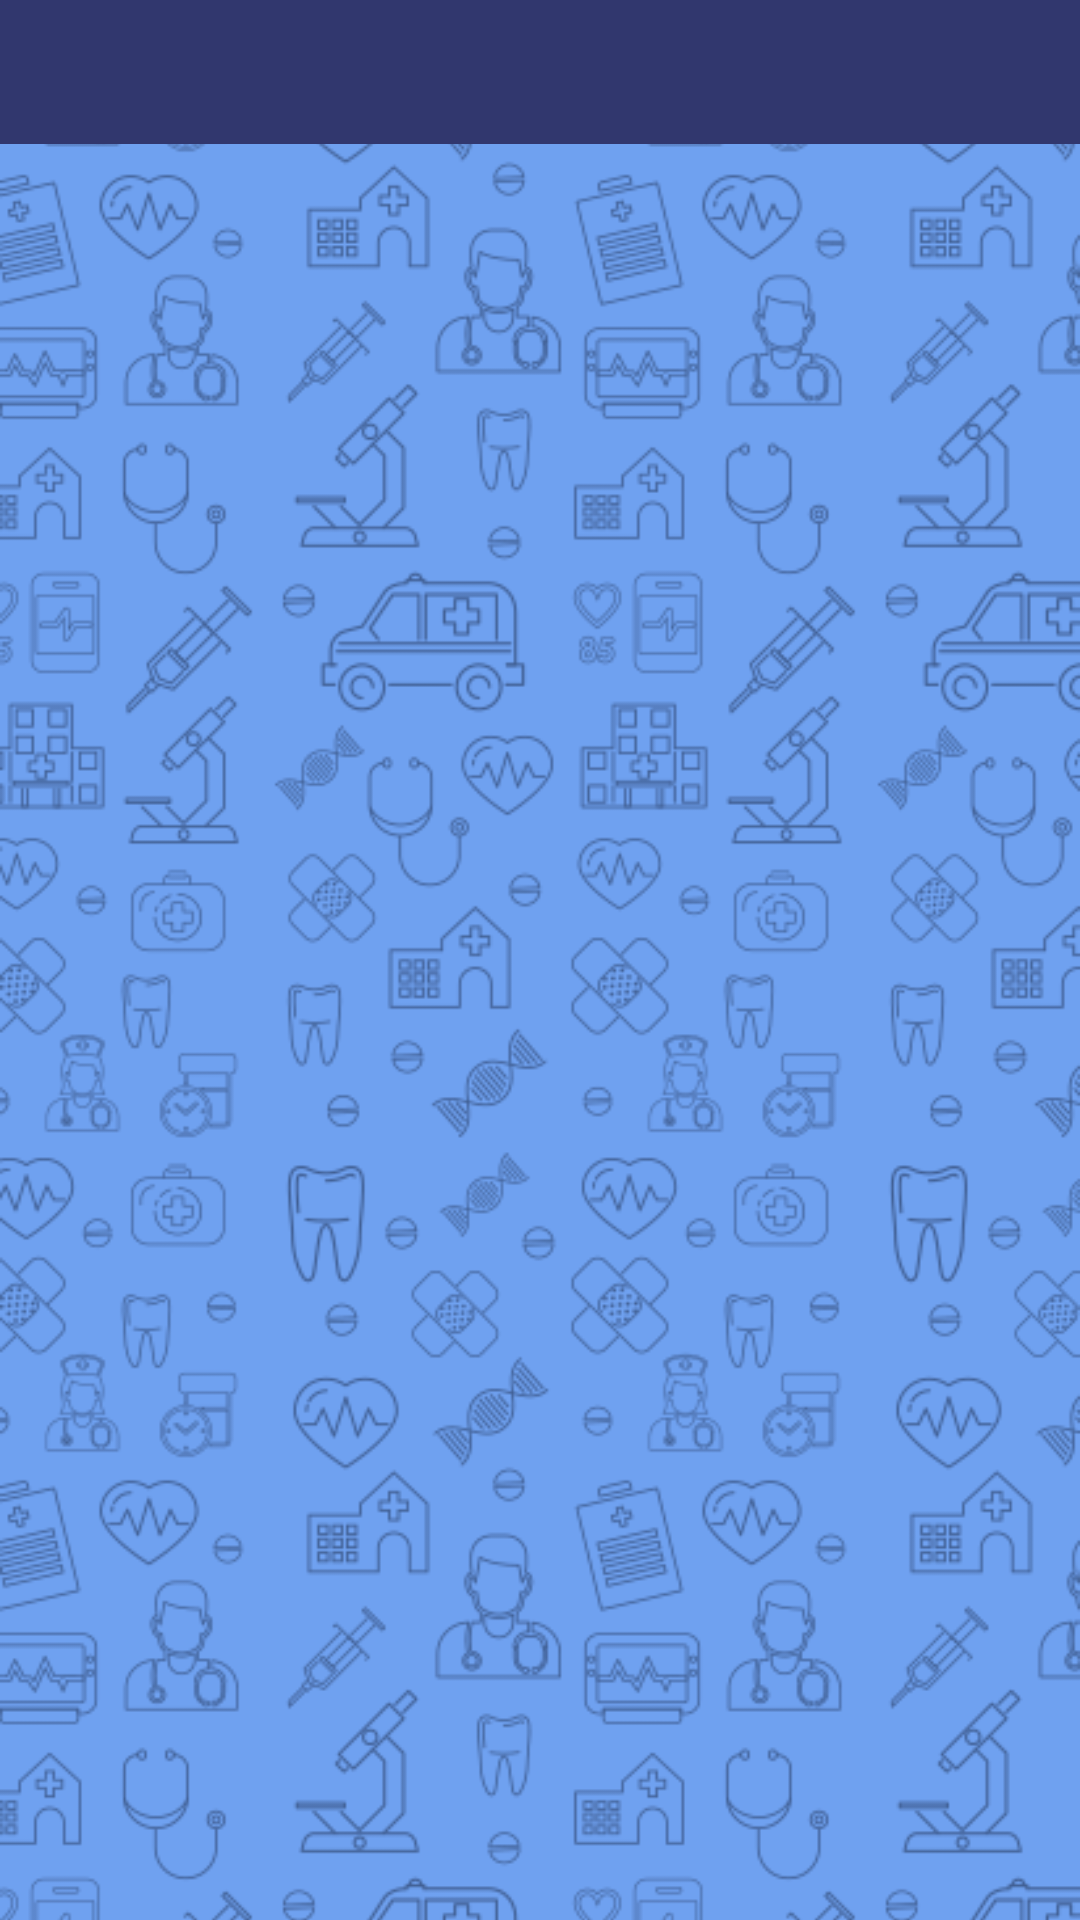

The Android layout XML behind this screen, and the referenced resources:
<!-- AndroidManifest.xml: application theme Theme.Sawii -->
<!-- res/layout/activity_sessions.xml -->
<?xml version="1.0" encoding="utf-8"?>
<FrameLayout xmlns:android="http://schemas.android.com/apk/res/android"
    xmlns:app="http://schemas.android.com/apk/res-auto"
    xmlns:tools="http://schemas.android.com/tools"
    android:layout_width="match_parent"
    android:layout_height="match_parent"
    tools:context=".sessions"
    android:background="@color/blue3">

    <ImageView
        android:layout_width="match_parent"
        android:layout_height="match_parent"
        android:src="@drawable/watermarkdark"
        android:scaleType="centerCrop"

        ></ImageView>

    <RelativeLayout
        android:layout_width="match_parent"
        android:layout_height="match_parent">


        <com.google.android.material.tabs.TabLayout
            android:id="@+id/tab_bar"
            android:layout_width="match_parent"
            android:layout_height="wrap_content"
            android:layout_alignParentTop="true"
            android:layout_alignParentStart="true"
            android:layout_alignParentEnd="true"
            app:tabTextColor="@color/white"
            app:tabSelectedTextColor="@color/orange"
            app:tabIndicatorColor="@color/orange"
            android:background="@color/dark_blue2">
        </com.google.android.material.tabs.TabLayout>

        <androidx.viewpager.widget.ViewPager
            android:id="@+id/view_pager"
            android:layout_width="match_parent"
            android:layout_height="match_parent"
            android:layout_below="@+id/tab_bar"
            android:layout_alignParentStart="true"
            android:layout_alignParentEnd="true"
            ></androidx.viewpager.widget.ViewPager>

    </RelativeLayout>

</FrameLayout>
<!-- resources referenced by this layout -->
<resources>
  <color name="blue3">#6fa1f0</color>
  <color name="dark_blue2">#31376e</color>
  <color name="orange">#ee7668</color>
  <color name="white">#FFFFFFFF</color>
  <!-- drawable watermarkdark: png bitmap (drawable-v24, 100381 bytes) -->
  <style name="Theme.Sawii" parent="Theme.MaterialComponents.DayNight.DarkActionBar">
          
          <item name="colorPrimary">@color/dark_blue2</item>
          <item name="colorPrimaryVariant">@color/dark_blue2</item>
          <item name="colorOnPrimary">@color/white</item>
          
          <item name="colorSecondary">@color/teal_200</item>
          <item name="colorSecondaryVariant">@color/teal_700</item>
          <item name="colorOnSecondary">@color/black</item>
          
          <item name="android:statusBarColor" tools:targetApi="l">?attr/colorPrimaryVariant</item>
          
      </style>
  <color name="teal_200">#3F51B5</color>
  <color name="teal_700">#FF018786</color>
  <color name="black">#FF000000</color>
</resources>
